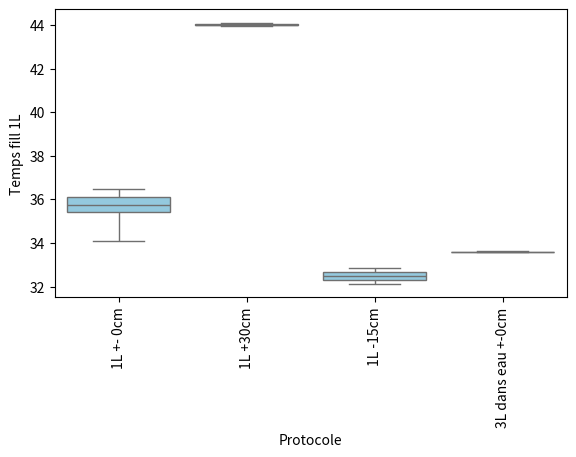

The matplotlib source for this figure:
# -*- coding: utf-8 -*-
"""
Created on Thu Apr  1 08:31:40 2021

@author: Admin
"""


# -*- coding: utf-8 -*-
"""
Created on Wed Mar 31 22:24:12 2021

@author: Admin
"""

import pandas as pd
import matplotlib.pyplot as plt
import seaborn as sns
import numpy as np

protocole = ['1L +- 0cm']*12
protocole.extend(['1L +30cm']*3)
protocole.extend(['1L -15cm']*2)
protocole.extend(['3L dans eau +-0cm']*2)

results = np.array([35.71,36.48,35.11,34.11,35.45,35.44,35.78,36.10,36.14,36.16,35.39,35.99,
                    44.12,44.02,43.97,
                    32.10,32.83,
                    100.71/3,100.85/3
           ])

result = pd.DataFrame({'Protocole':protocole,'Temps fill 1L':results})


fig = plt.figure()
axe = fig.add_axes([0.1,0.3,0.8,0.6])
axe.tick_params(axis = 'x',labelrotation = 90)
sns.boxplot(x = 'Protocole',y = 'Temps fill 1L',data = result,color = 'skyblue',whis = 100)